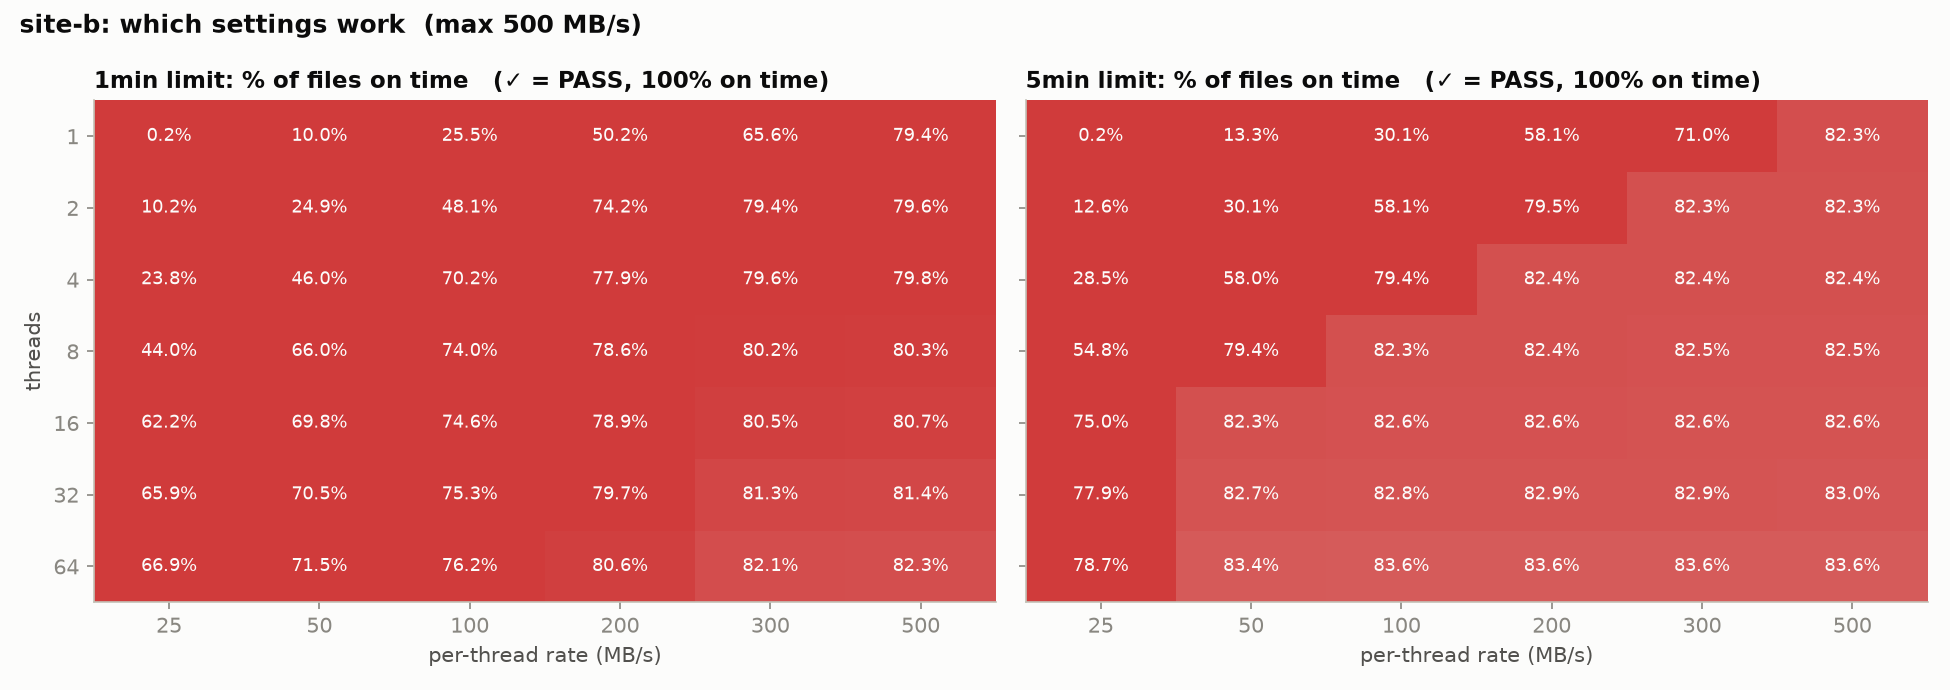

Data behind this chart, as committed beside it:
threads, rate, met_1min, met_5min
1, 25, 0.238, 0.284
1, 50, 10.08, 13.31
1, 100, 25.52, 30.17
1, 200, 50.23, 58.19
1, 300, 65.65, 71.02
1, 500, 79.5, 82.32
2, 25, 10.21, 12.63
2, 50, 24.91, 30.18
2, 100, 48.16, 58.18
2, 200, 74.22, 79.51
2, 300, 79.48, 82.36
2, 500, 79.65, 82.39
4, 25, 23.82, 28.54
4, 50, 46.02, 58.1
4, 100, 70.24, 79.47
4, 200, 77.96, 82.41
4, 300, 79.65, 82.43
4, 500, 79.88, 82.44
8, 25, 44.06, 54.82
8, 50, 66.03, 79.42
8, 100, 74.06, 82.38
8, 200, 78.65, 82.45
8, 300, 80.21, 82.51
8, 500, 80.37, 82.56
16, 25, 62.27, 75.01
16, 50, 69.82, 82.39
16, 100, 74.6, 82.6
16, 200, 78.99, 82.65
16, 300, 80.55, 82.66
16, 500, 80.71, 82.69
32, 25, 65.92, 77.93
32, 50, 70.53, 82.74
32, 100, 75.34, 82.86
32, 200, 79.78, 82.94
32, 300, 81.34, 82.97
32, 500, 81.49, 83.01
64, 25, 66.95, 78.72
64, 50, 71.59, 83.47
64, 100, 76.27, 83.6
64, 200, 80.62, 83.63
64, 300, 82.17, 83.64
64, 500, 82.31, 83.65
